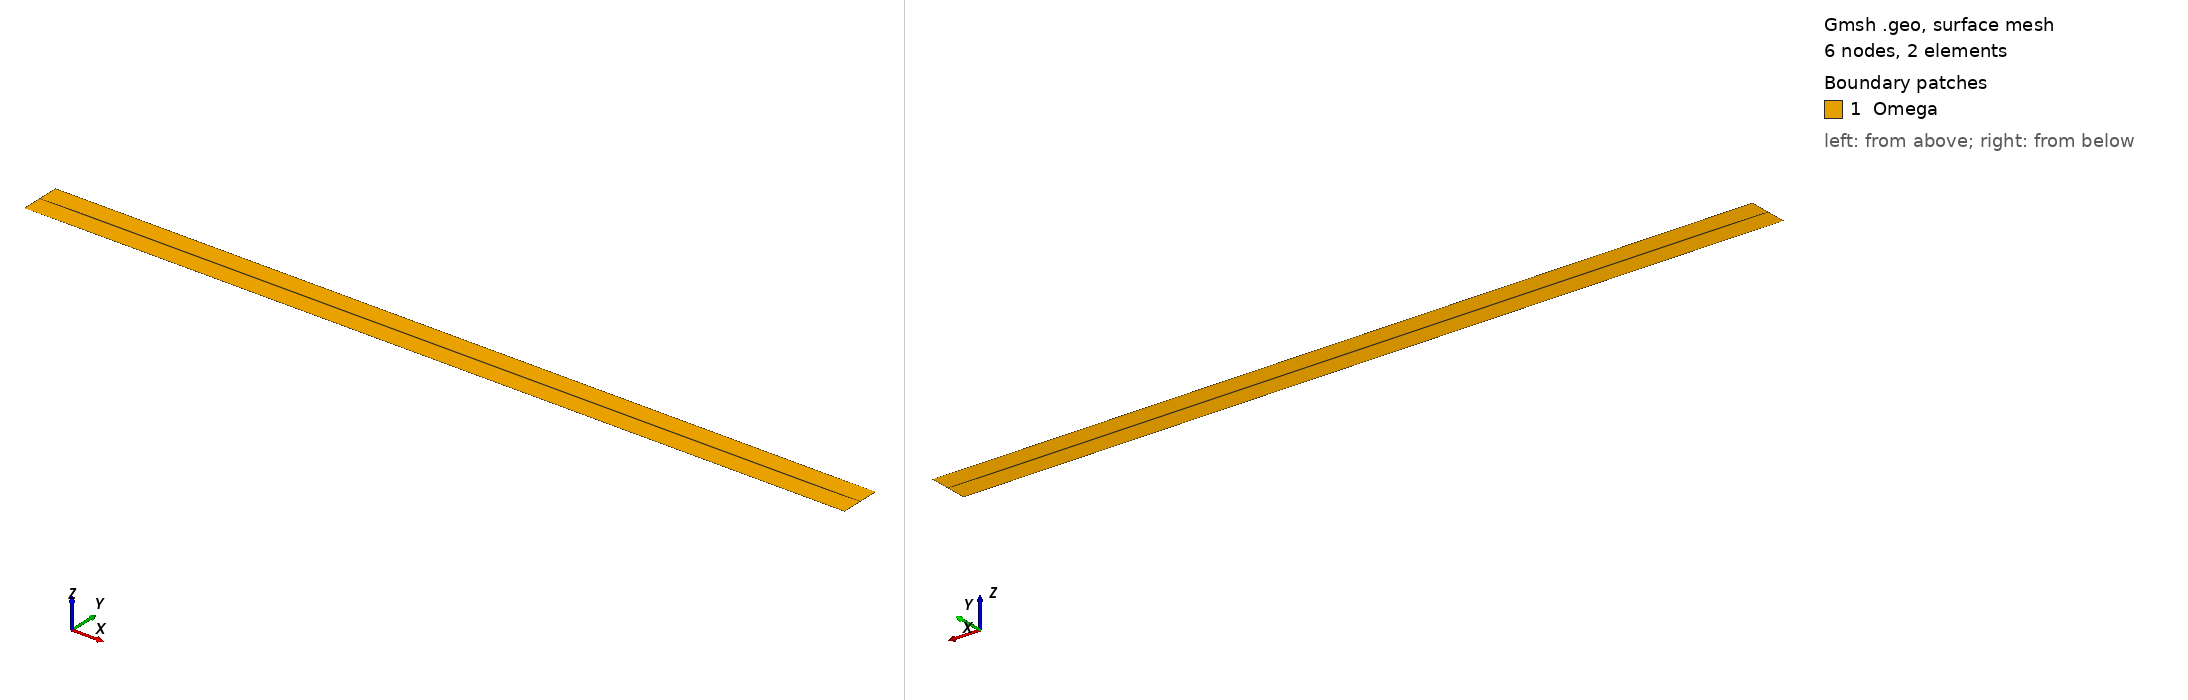

Gmsh geometry script, surface-meshed: 6 nodes, 2 surface elements. Boundary patches (legend numbers): 1 Omega. Left view from above one corner, right view from below the opposite corner. Legend entries are the model's physical surfaces. The drawing asked Gmsh for element sizes between 1% and 20% of the model's largest extent; the script's own settings can give other sizes.

=== GeometryBench.geo (drawn) ===


IsquadQ = 1;
 
Mesh.ElementOrder = 1;
Mesh.SecondOrderLinear = 0;

// Definição de parâmtros

a = 5; 
b = 5;
h = 10;
L = 200;
Lf = 200;

n_bc = 2;
nx = 2;
ny = 2;
pr = 1;

// Coordenadas dos pontos

  //Domínio Omega
  Point(1) = {0, 0, 0, 1e+22};
  Point(2) = {L, 0, 0, 1e+22};
  Point(3) = {L, h, 0, 1e+22};
  Point(4) = {0, h, 0, 1e+22};

  //Fratura
  Point(5) = {0, a, 0, 1e+22};
  Point(6) = {L, b, 0, 1e+22};  


// Fronteiras

  //Domínio Omega  
  Line(1) = {1, 2};
  Line(2) = {2, 6};
  Line(3) = {6, 3};
  Line(4) = {3, 4};  
  Line(5) = {4, 5};
  Line(6) = {5, 1};

  //Fratura
  Line(7) = {5, 6};

  Transfinite Line{1,4} = nx Using Progression pr;
  Transfinite Line{2,3,5,6} = ny Using Progression pr;
  Transfinite Line{7} = nx Using Progression pr;


// Definição da superfície 

  Line Loop(5) = {1, 2, -7, 6};
   Line Loop(6) = {7, 3, 4, 5};

  Plane Surface(6) = {5};
  Plane Surface(7) = {6};

 // Line{7} in Surface{6};

  Transfinite Surface {6} = {1,2,6,5};
  Transfinite Surface {7} = {5,6,3,4};

  If(IsquadQ)

  Recombine Surface {6};
  Recombine Surface {7};

  EndIf

 // Physical Volume("internal") = {1};
 // Extrude {0, 0, 10} {
 //  //Surface{110};
 //  Layers{1};
 //  Recombine;
 // }

  Physical Surface("Omega") = {6,7};
  Physical Line("bottom") = {1};
  Physical Line("top") = {4};
  Physical Line("right") = {2,3};
  Physical Line("left") = {5,6};
  Physical Line("frac") = {7};
  Physical Point("PointLeft") = {5};
  Physical Point("PointRight") = {6};
  
  //Physical Line("holes") = {holes[]};  
  //Physical Surface("interface") = {23};

  
  Coherence Mesh;
